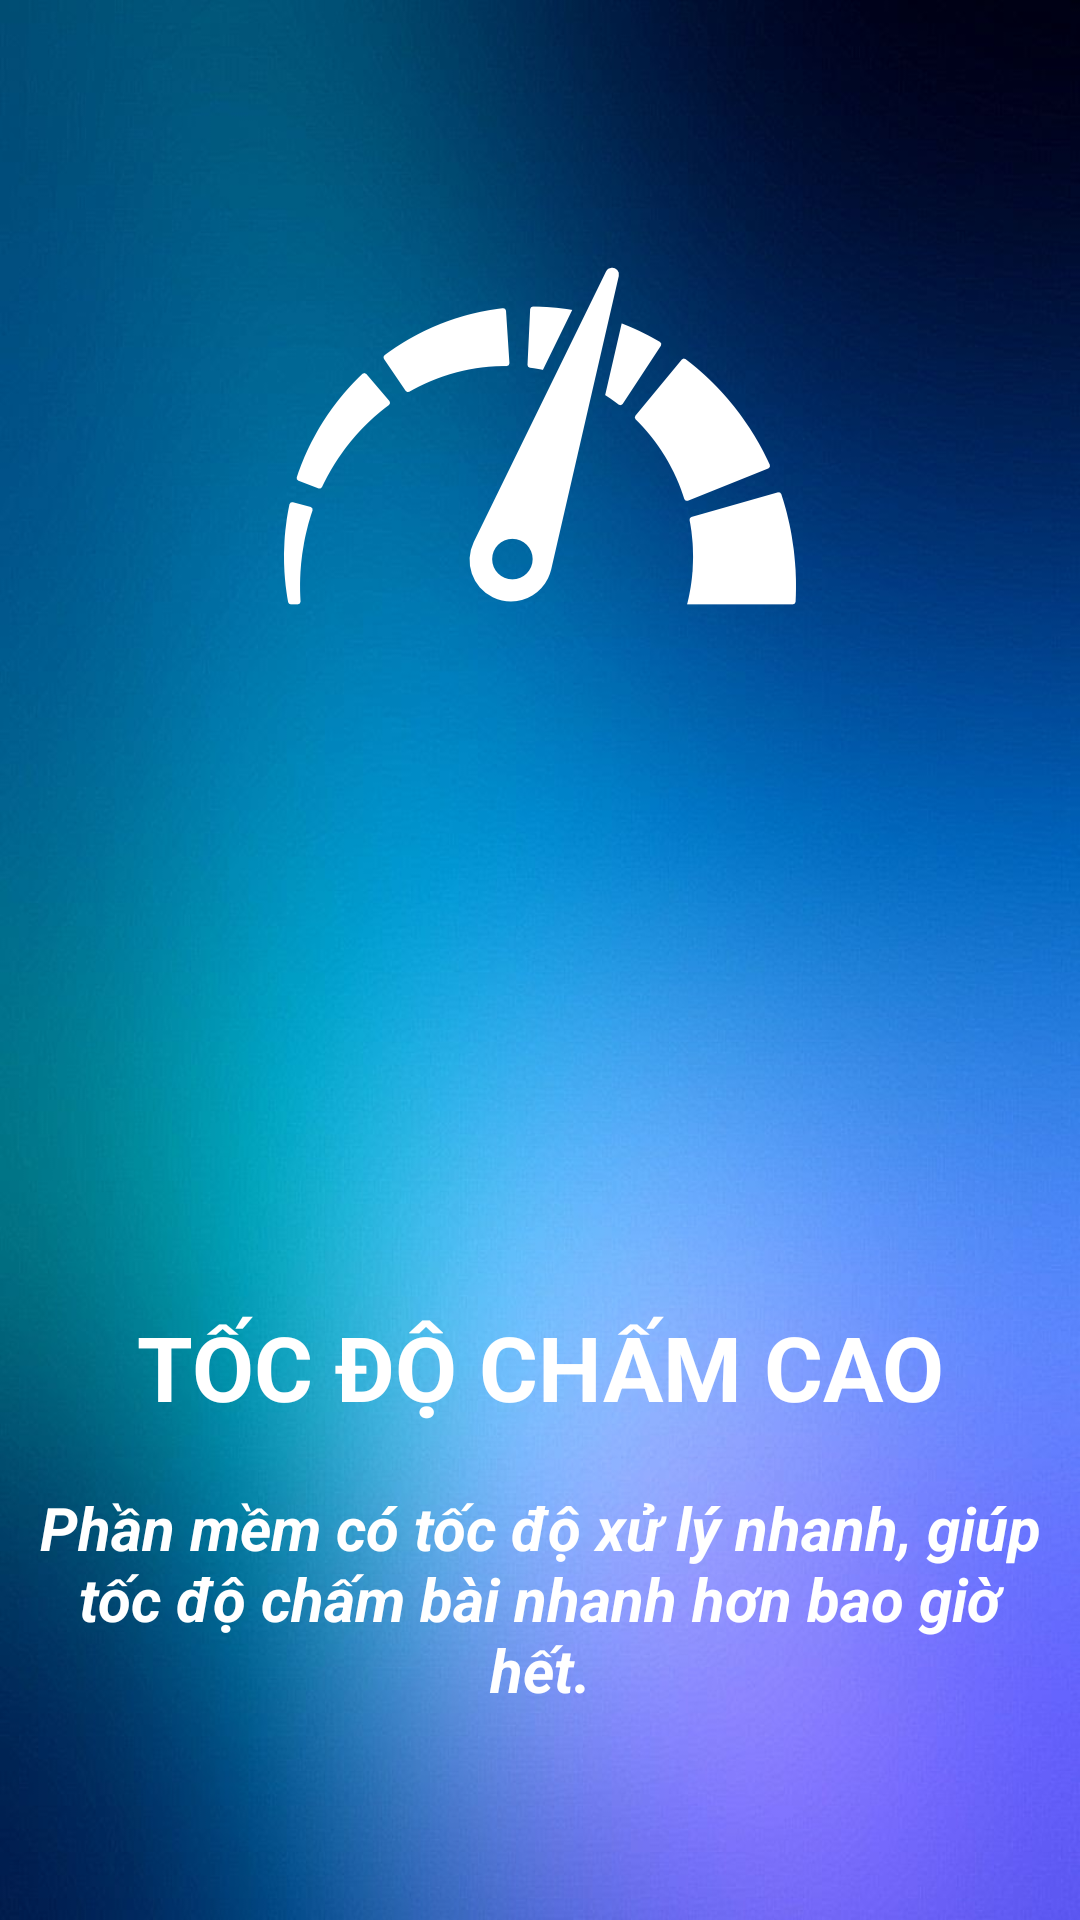

Layout XML and referenced resources for this Android screen:
<!-- AndroidManifest.xml: application theme AppTheme -->
<!-- res/layout/fragment_intro3.xml -->
<?xml version="1.0" encoding="utf-8"?>
<FrameLayout xmlns:android="http://schemas.android.com/apk/res/android"
    xmlns:tools="http://schemas.android.com/tools"
    android:layout_width="match_parent"
    android:layout_height="match_parent"
    android:background="@drawable/bg_intro3">

    <LinearLayout
        android:layout_width="match_parent"
        android:layout_height="match_parent"
        android:orientation="vertical">

        <ImageView
            android:id="@+id/ic"
            android:layout_width="wrap_content"
            android:layout_height="wrap_content"
            android:layout_gravity="center"
            android:layout_marginTop="60dp"
            android:src="@drawable/speedometer" />

        <RelativeLayout
            android:layout_width="match_parent"
            android:layout_height="match_parent">

            <TextView
                android:id="@+id/ic_1"
                android:layout_width="match_parent"
                android:layout_height="wrap_content"
                android:layout_above="@id/ic_2"
                android:layout_marginBottom="10dp"
                android:layout_marginTop="10dp"
                android:text="TỐC ĐỘ CHẤM CAO"
                android:textAlignment="center"
                android:textColor="#fff"
                android:textSize="30dp"
                android:textStyle="bold" />

            <TextView
                android:id="@+id/ic_2"
                android:layout_width="match_parent"
                android:layout_height="wrap_content"
                android:layout_alignParentBottom="true"
                android:layout_gravity="bottom"
                android:layout_marginBottom="60dp"
                android:padding="10dp"
                android:text="Phần mềm có tốc độ xử lý nhanh, giúp tốc độ chấm bài nhanh hơn bao giờ hết."
                android:textAlignment="center"
                android:textColor="#fff"
                android:textSize="20dp"
                android:textStyle="italic|bold" />
        </RelativeLayout>
    </LinearLayout>
</FrameLayout>
<!-- resources referenced by this layout -->
<resources>
  <!-- drawable bg_intro3: png bitmap (drawable-xxhdpi, 59115 bytes) -->
  <!-- drawable speedometer: png bitmap (drawable-xxhdpi, 12708 bytes) -->
  <style name="AppTheme" parent="Theme.AppCompat.Light.DarkActionBar">
          
          <item name="colorPrimary">@color/colorPrimary</item>
          <item name="colorPrimaryDark">@color/colorPrimaryDark</item>
          <item name="colorAccent">@color/colorAccent</item>
      </style>
  <color name="colorPrimary">#3498db</color>
  <color name="colorPrimaryDark">#2980b9</color>
  <color name="colorAccent">#FF4081</color>
</resources>
